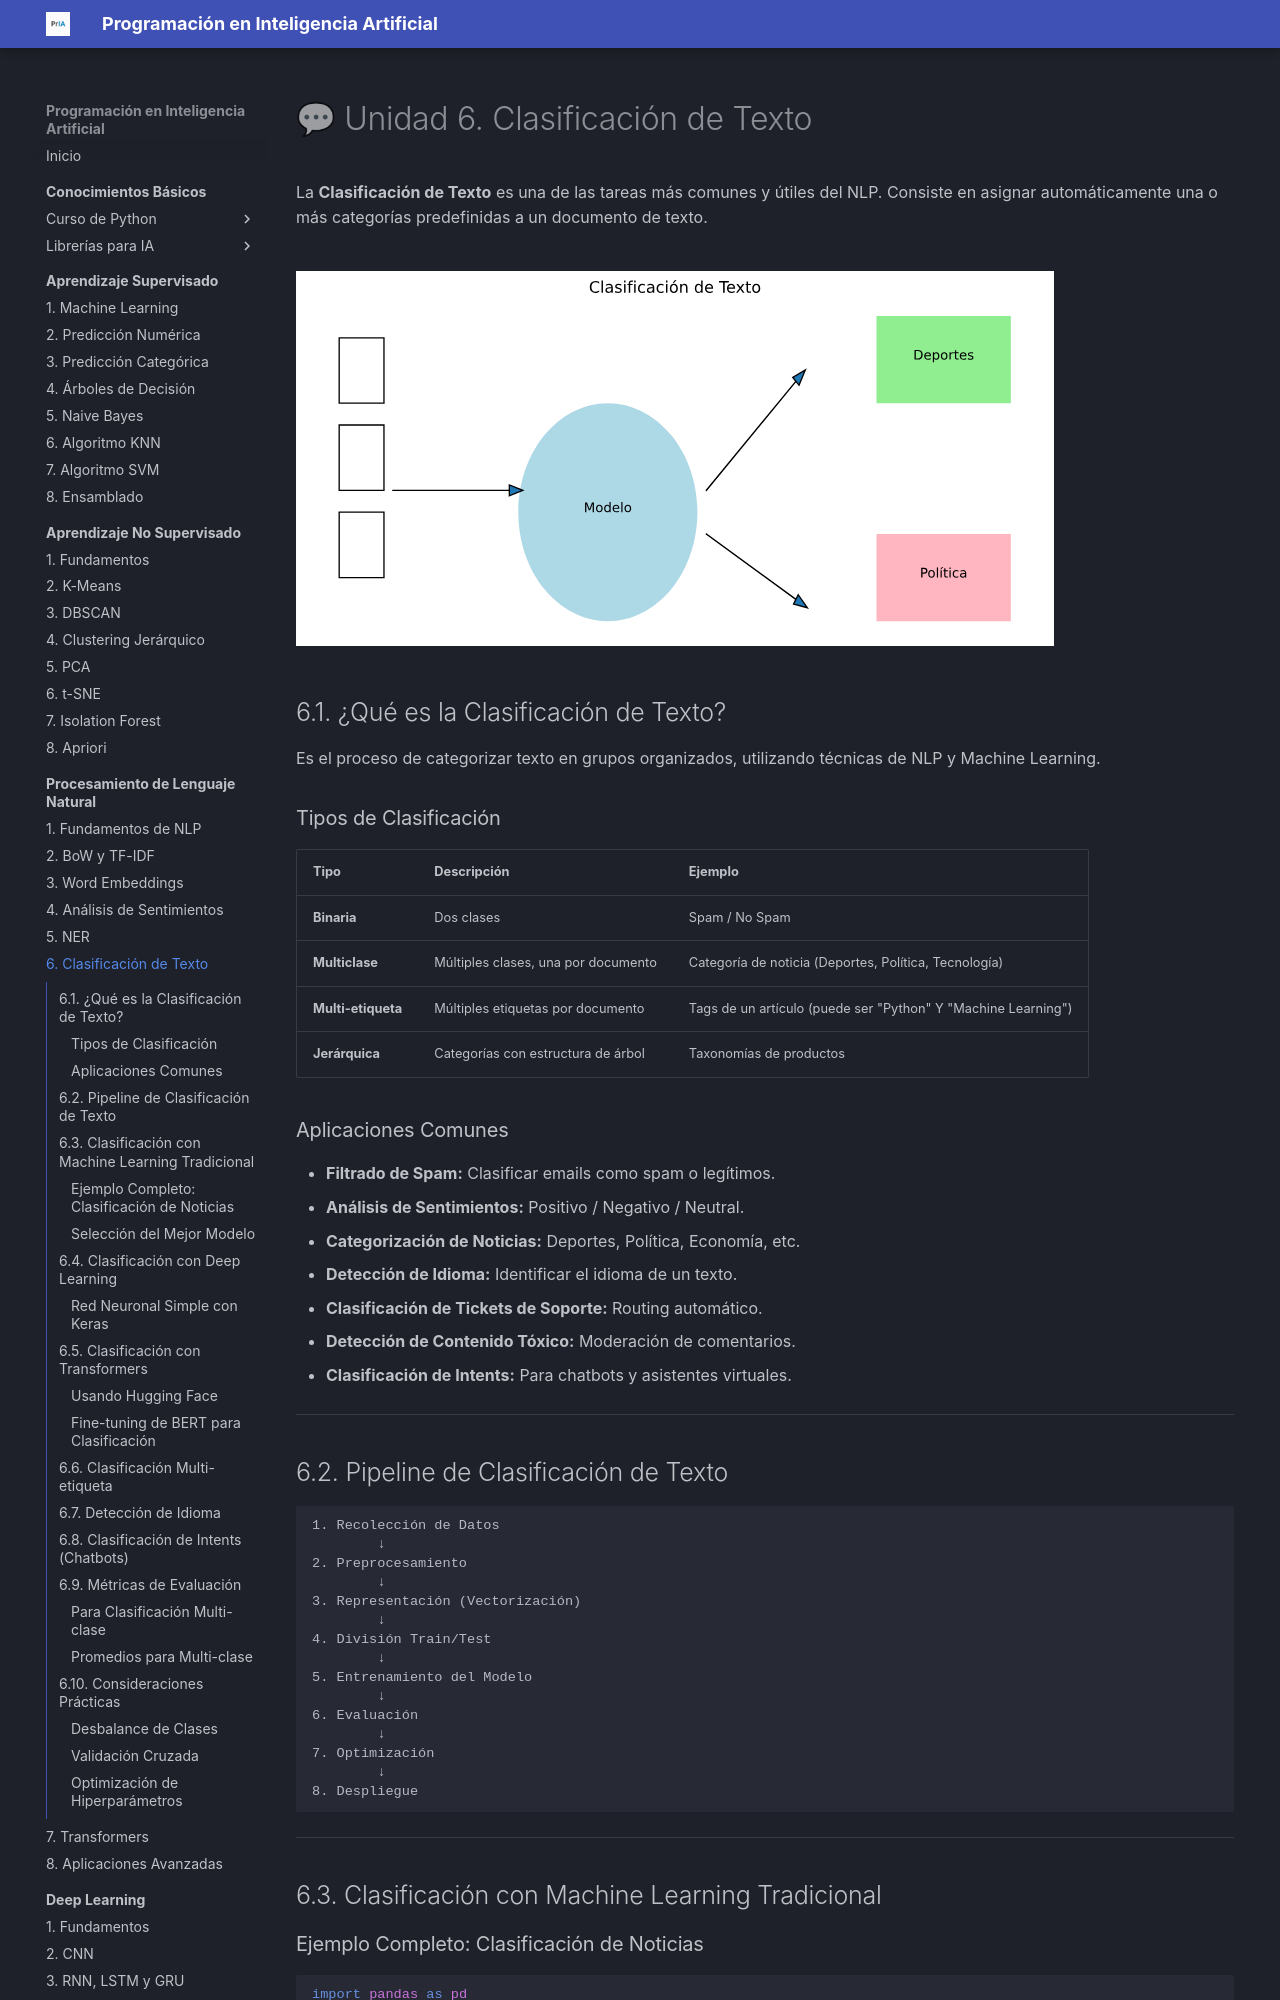

repository: fmgarcia/programacionIA.github.io · page: procesamiento-lenguaje-natural/06-clasificacion-texto/index.html · generator: mkdocs

# 💬 Unidad 6. Clasificación de Texto

La **Clasificación de Texto** es una de las tareas más comunes y útiles del NLP. Consiste en asignar automáticamente una o más categorías predefinidas a un documento de texto.

![Ilustración de text class](../assets/images/text_class.svg)
---

## 6.1. ¿Qué es la Clasificación de Texto?

Es el proceso de categorizar texto en grupos organizados, utilizando técnicas de NLP y Machine Learning.

### Tipos de Clasificación

| Tipo | Descripción | Ejemplo |
| :--- | :--- | :--- |
| **Binaria** | Dos clases | Spam / No Spam |
| **Multiclase** | Múltiples clases, una por documento | Categoría de noticia (Deportes, Política, Tecnología) |
| **Multi-etiqueta** | Múltiples etiquetas por documento | Tags de un artículo (puede ser "Python" Y "Machine Learning") |
| **Jerárquica** | Categorías con estructura de árbol | Taxonomías de productos |

### Aplicaciones Comunes

*   **Filtrado de Spam:** Clasificar emails como spam o legítimos.
*   **Análisis de Sentimientos:** Positivo / Negativo / Neutral.
*   **Categorización de Noticias:** Deportes, Política, Economía, etc.
*   **Detección de Idioma:** Identificar el idioma de un texto.
*   **Clasificación de Tickets de Soporte:** Routing automático.
*   **Detección de Contenido Tóxico:** Moderación de comentarios.
*   **Clasificación de Intents:** Para chatbots y asistentes virtuales.

---

## 6.2. Pipeline de Clasificación de Texto

```
1. Recolección de Datos
        ↓
2. Preprocesamiento
        ↓
3. Representación (Vectorización)
        ↓
4. División Train/Test
        ↓
5. Entrenamiento del Modelo
        ↓
6. Evaluación
        ↓
7. Optimización
        ↓
8. Despliegue
```

---

## 6.3. Clasificación con Machine Learning Tradicional
